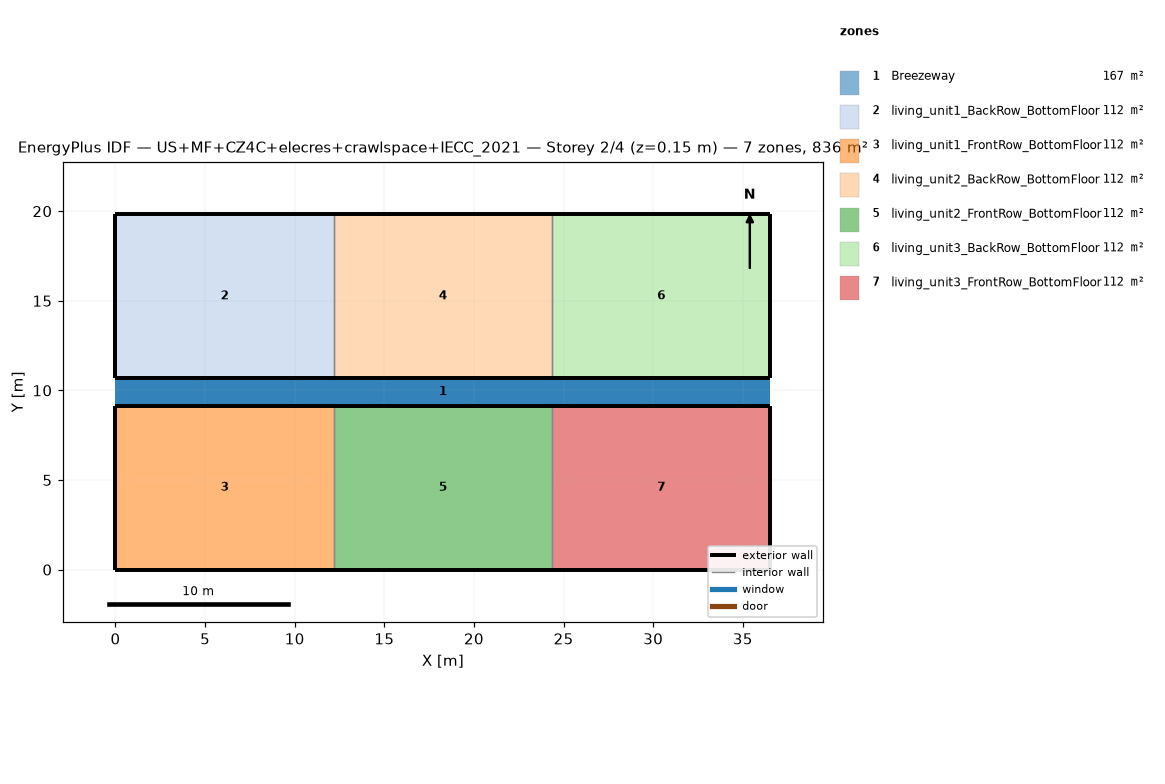
=== STOREY PLAN SPEC (per zone: floor XY polygon, exterior-wall plan segments, windows/doors) ===
zone 1: Breezeway  (167.0 m²)
  floor: (36.54, 9.16) (0.00, 9.16) (0.00, 10.68) (36.54, 10.68)
  floor: (36.54, 9.16) (0.00, 9.16) (0.00, 10.68) (36.54, 10.68)
  floor: (36.54, 9.16) (0.00, 9.16) (0.00, 10.68) (36.54, 10.68)
zone 2: living_unit1_BackRow_BottomFloor  (111.5 m²)
  floor: (12.18, 10.68) (0.00, 10.68) (0.00, 19.84) (12.18, 19.84)
  exterior wall: (0.00, 10.68) – (12.18, 10.68)  [12.2 m]
  exterior wall: (12.18, 19.84) – (0.00, 19.84)  [12.2 m]
  exterior wall: (0.00, 19.84) – (0.00, 10.68)  [9.2 m]
  interior walls: 1
zone 3: living_unit1_FrontRow_BottomFloor  (111.5 m²)
  floor: (12.18, 0.00) (0.00, 0.00) (0.00, 9.16) (12.18, 9.16)
  exterior wall: (0.00, 0.00) – (12.18, 0.00)  [12.2 m]
  exterior wall: (12.18, 9.16) – (0.00, 9.16)  [12.2 m]
  exterior wall: (0.00, 9.16) – (0.00, 0.00)  [9.2 m]
  interior walls: 1
zone 4: living_unit2_BackRow_BottomFloor  (111.5 m²)
  floor: (24.36, 10.68) (12.18, 10.68) (12.18, 19.84) (24.36, 19.84)
  exterior wall: (12.18, 10.68) – (24.36, 10.68)  [12.2 m]
  exterior wall: (24.36, 19.84) – (12.18, 19.84)  [12.2 m]
  interior walls: 2
zone 5: living_unit2_FrontRow_BottomFloor  (111.5 m²)
  floor: (24.36, 0.00) (12.18, 0.00) (12.18, 9.16) (24.36, 9.16)
  exterior wall: (12.18, 0.00) – (24.36, 0.00)  [12.2 m]
  exterior wall: (24.36, 9.16) – (12.18, 9.16)  [12.2 m]
  interior walls: 2
zone 6: living_unit3_BackRow_BottomFloor  (111.5 m²)
  floor: (36.54, 10.68) (24.36, 10.68) (24.36, 19.84) (36.54, 19.84)
  exterior wall: (24.36, 10.68) – (36.54, 10.68)  [12.2 m]
  exterior wall: (36.54, 10.68) – (36.54, 19.84)  [9.2 m]
  exterior wall: (36.54, 19.84) – (24.36, 19.84)  [12.2 m]
  interior walls: 1
zone 7: living_unit3_FrontRow_BottomFloor  (111.5 m²)
  floor: (36.54, 0.00) (24.36, 0.00) (24.36, 9.16) (36.54, 9.16)
  exterior wall: (24.36, 0.00) – (36.54, 0.00)  [12.2 m]
  exterior wall: (36.54, 0.00) – (36.54, 9.16)  [9.2 m]
  exterior wall: (36.54, 9.16) – (24.36, 9.16)  [12.2 m]
  interior walls: 1

=== DERIVED (storey summary) ===
Building: US+MF+CZ4C+elecres+crawlspace+IECC_2021
Storey: 2 of 4  (floor level z = 0.15 m)
Storey gross floor area: 836.2 m²
Zones on this storey: 7
  - Breezeway: floor 167.0 m²
  - living_unit1_BackRow_BottomFloor: floor 111.5 m²; exterior wall 33.5 m (86.9 m²); WWR 0.0%
  - living_unit1_FrontRow_BottomFloor: floor 111.5 m²; exterior wall 33.5 m (86.9 m²); WWR 0.0%
  - living_unit2_BackRow_BottomFloor: floor 111.5 m²; exterior wall 24.4 m (63.1 m²); WWR 0.0%
  - living_unit2_FrontRow_BottomFloor: floor 111.5 m²; exterior wall 24.4 m (63.1 m²); WWR 0.0%
  - living_unit3_BackRow_BottomFloor: floor 111.5 m²; exterior wall 33.5 m (86.9 m²); WWR 0.0%
  - living_unit3_FrontRow_BottomFloor: floor 111.5 m²; exterior wall 33.5 m (86.9 m²); WWR 0.0%
Zone adjacency (shared interzone walls):
  - living_unit1_BackRow_BottomFloor ↔ living_unit2_BackRow_BottomFloor
  - living_unit1_FrontRow_BottomFloor ↔ living_unit2_FrontRow_BottomFloor
  - living_unit2_BackRow_BottomFloor ↔ living_unit3_BackRow_BottomFloor
  - living_unit2_FrontRow_BottomFloor ↔ living_unit3_FrontRow_BottomFloor